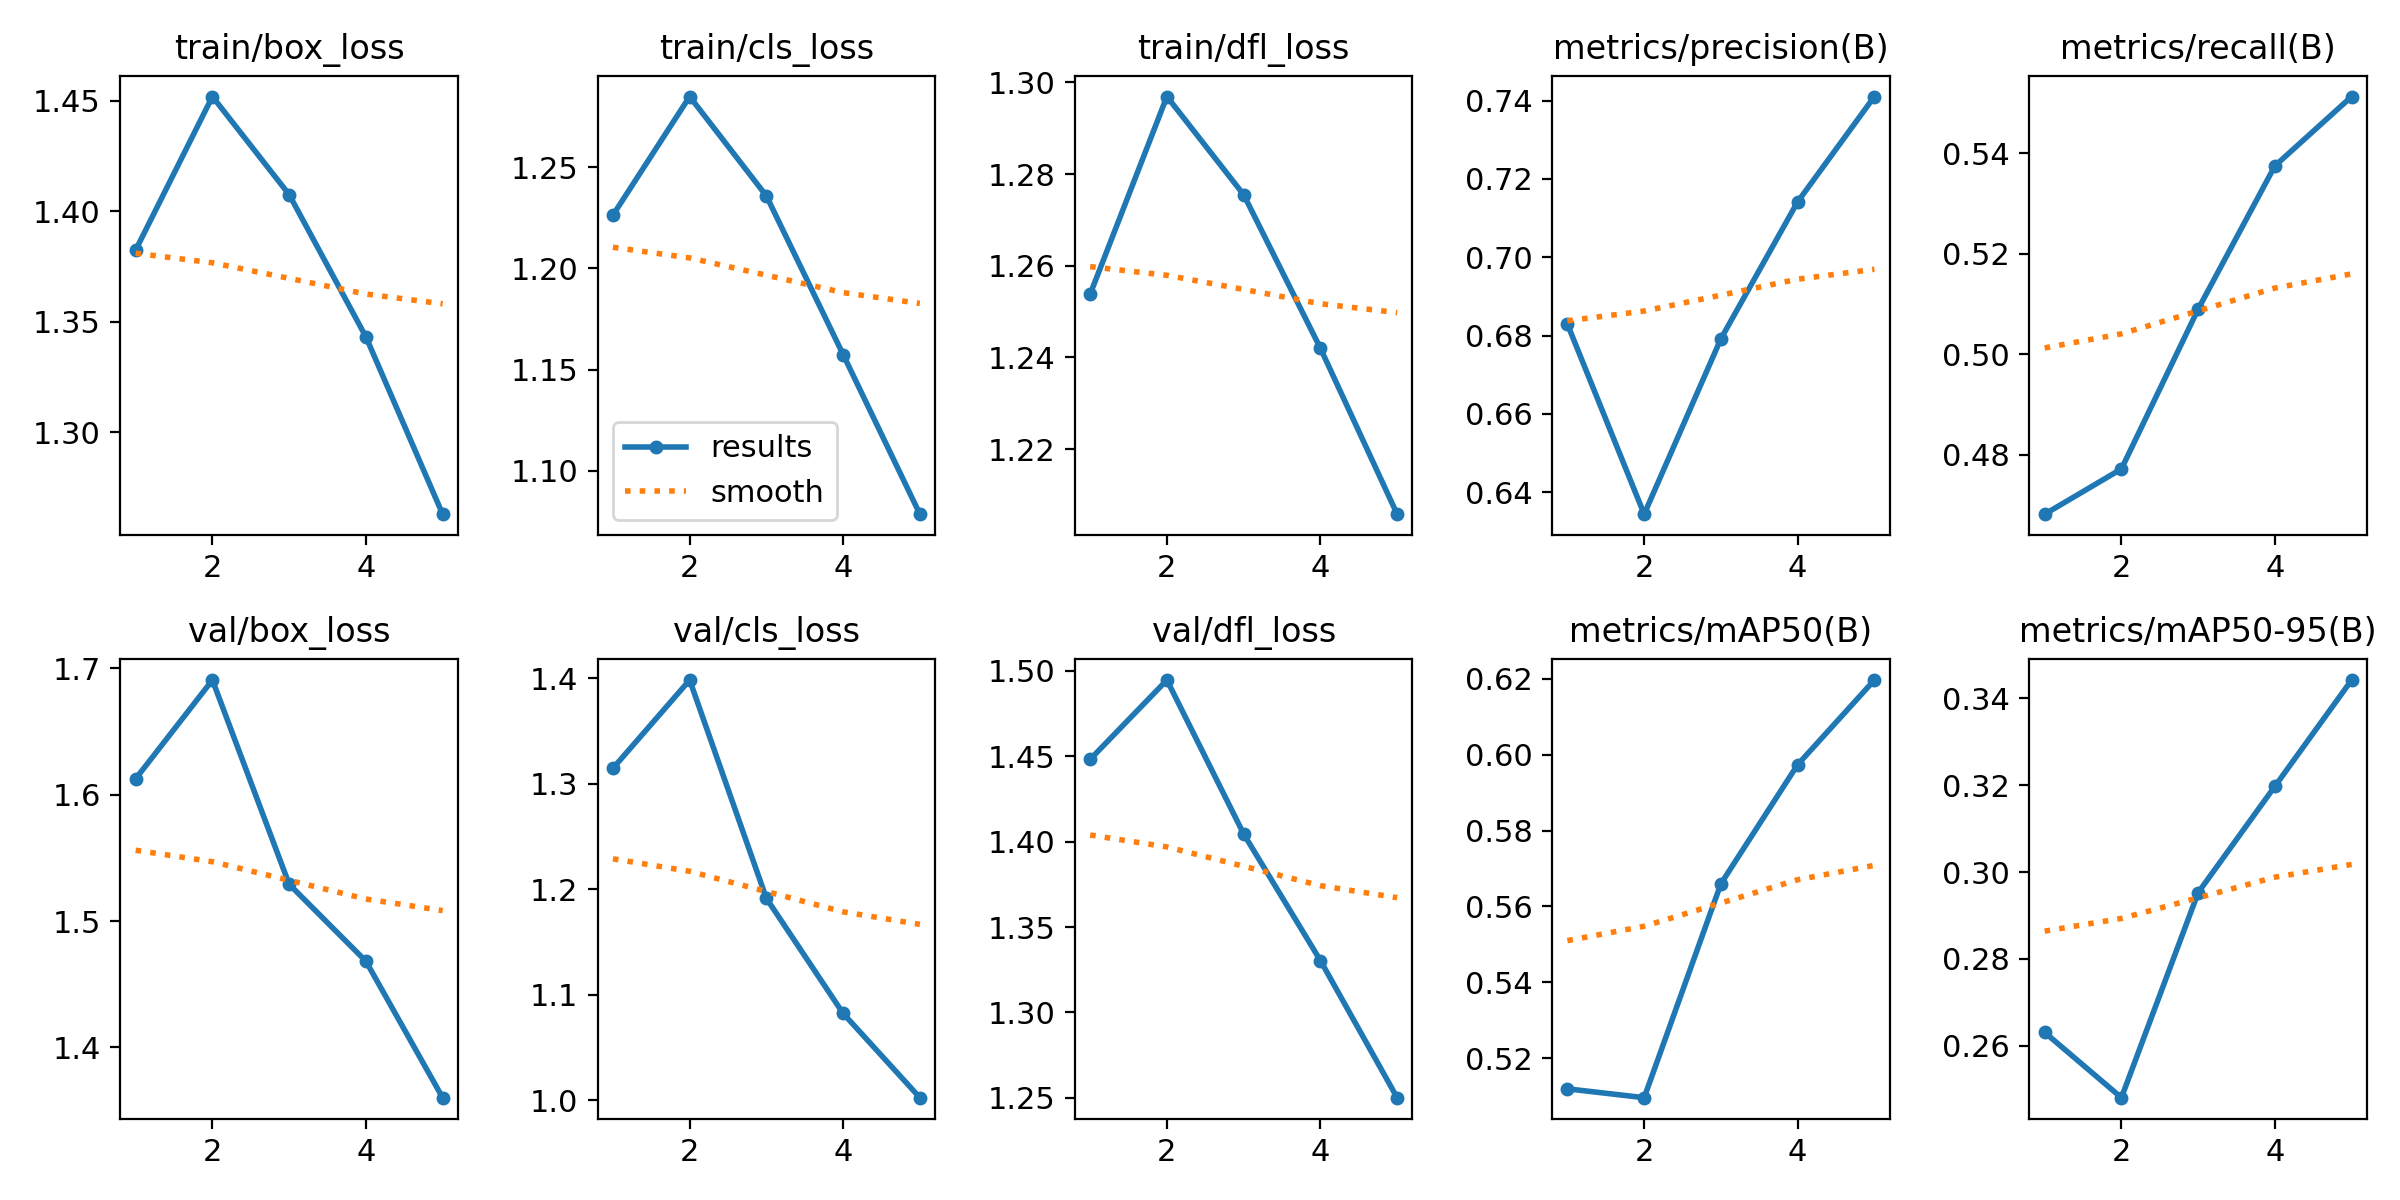

The table this chart was drawn from, first rows:
epoch, train/box_loss, train/cls_loss, train/dfl_loss, metrics/precision(B), metrics/recall(B), metrics/mAP50(B), metrics/mAP50-95(B), val/box_loss, val/cls_loss, val/dfl_loss, lr/pg0, lr/pg1, lr/pg2
1, 1.382, 1.226, 1.254, 0.6829, 0.4682, 0.5119, 0.2631, 1.613, 1.315, 1.448, 0.000666, 0.000666, 0.000666
2, 1.452, 1.285, 1.297, 0.6343, 0.4772, 0.5095, 0.248, 1.691, 1.399, 1.495, 0.001069, 0.001069, 0.001069
3, 1.407, 1.236, 1.276, 0.6792, 0.509, 0.566, 0.2953, 1.529, 1.191, 1.405, 0.001208, 0.001208, 0.001208
4, 1.343, 1.157, 1.242, 0.7142, 0.5375, 0.5974, 0.3198, 1.468, 1.082, 1.33, 0.000812, 0.000812, 0.000812
5, 1.263, 1.078, 1.206, 0.7411, 0.5513, 0.6197, 0.3442, 1.36, 1.002, 1.25, 0.000416, 0.000416, 0.000416
